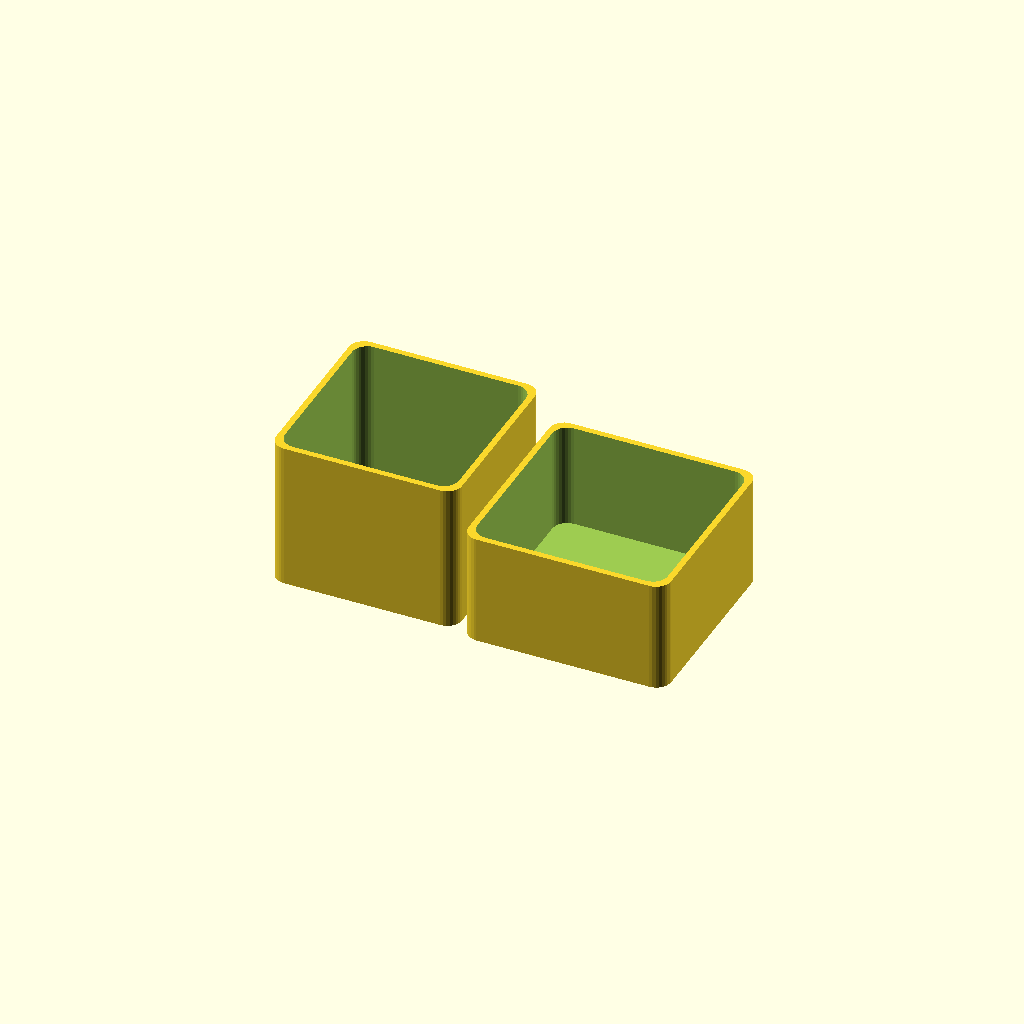
Cell 1 — every parameter at its default value.
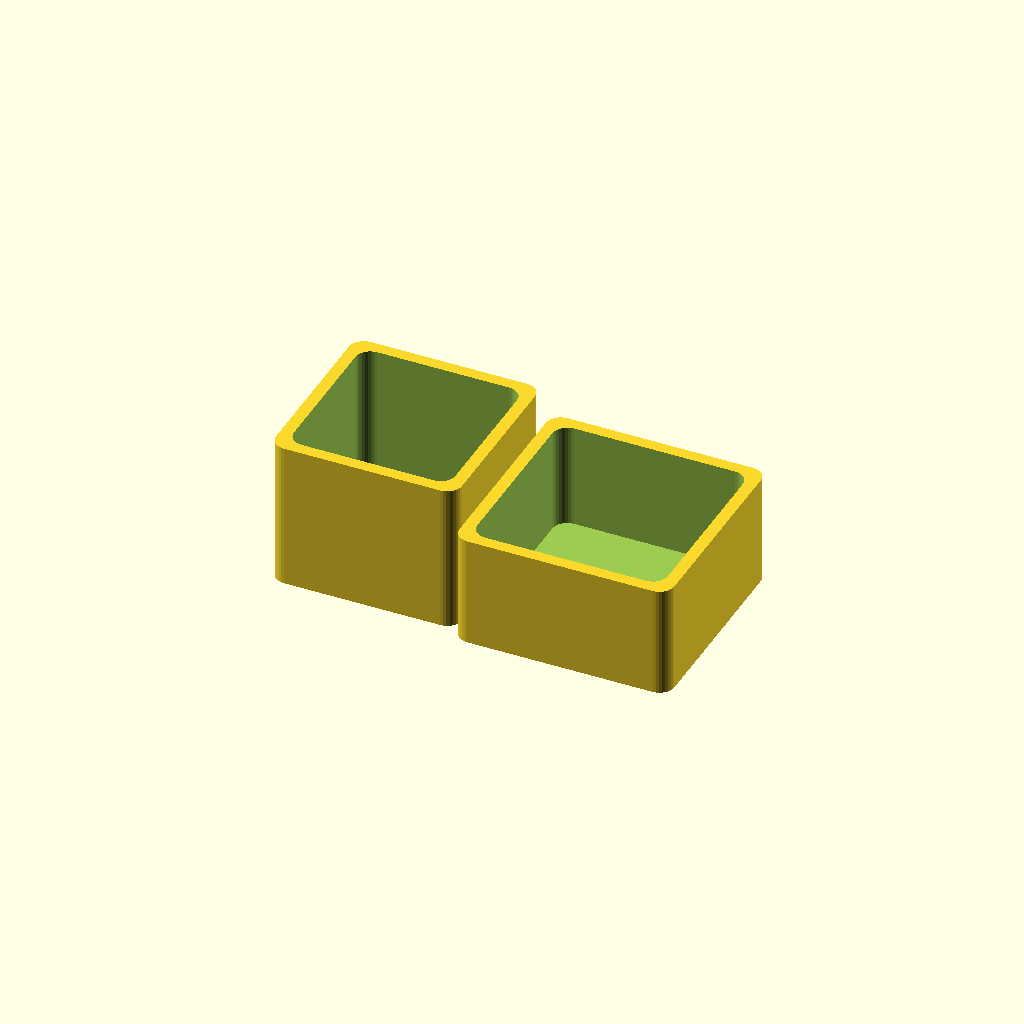
Cell 2 — wall_thickness set to 1.64, the other parameters unchanged.
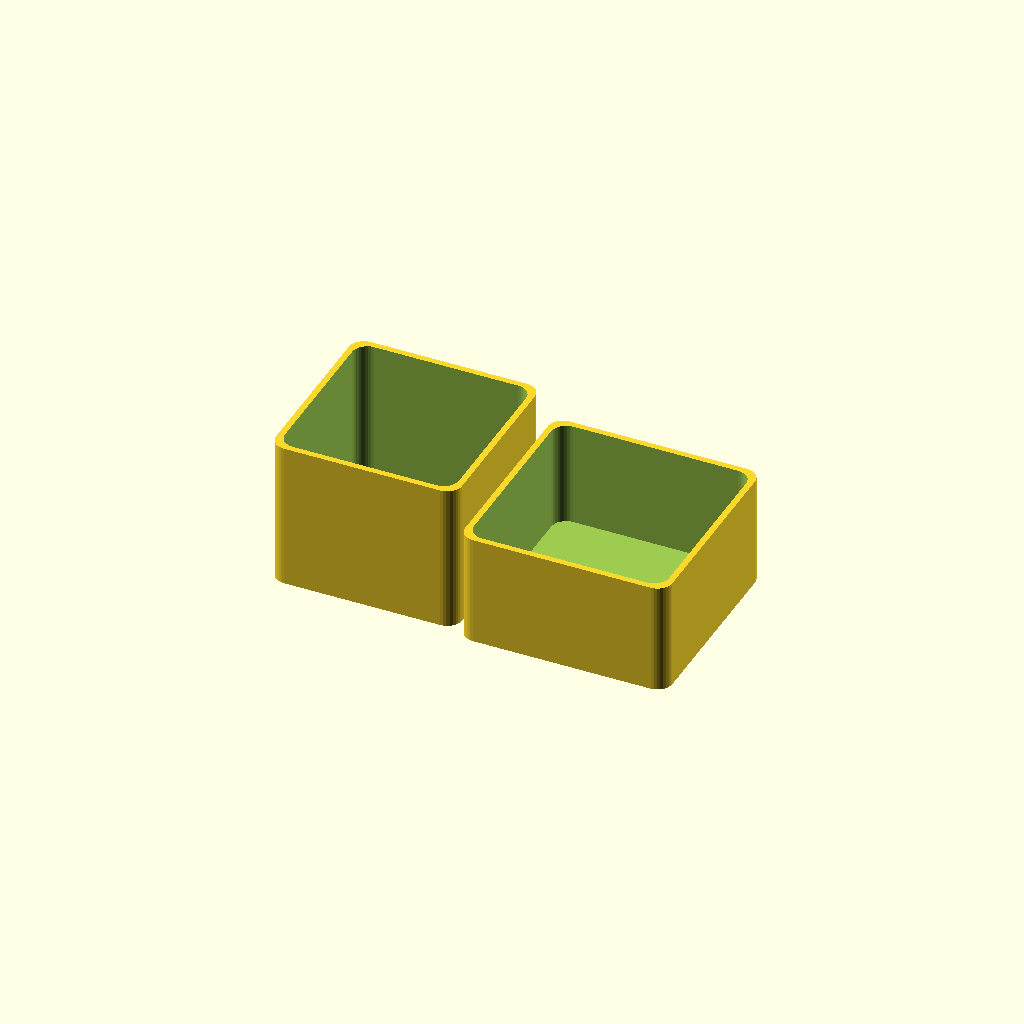
Cell 3: the same model with lid_clearance = 1.2.
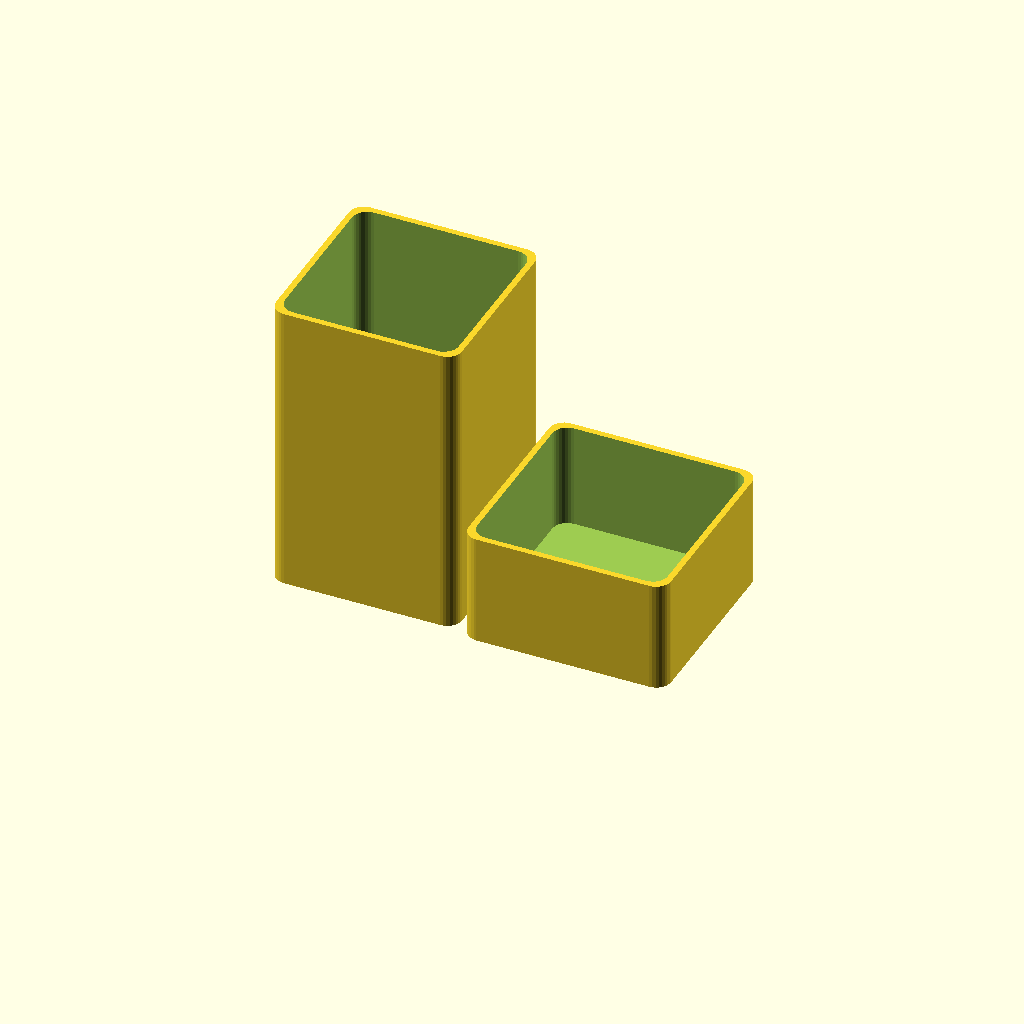
Cell 4 — height set to 40, the other parameters unchanged.
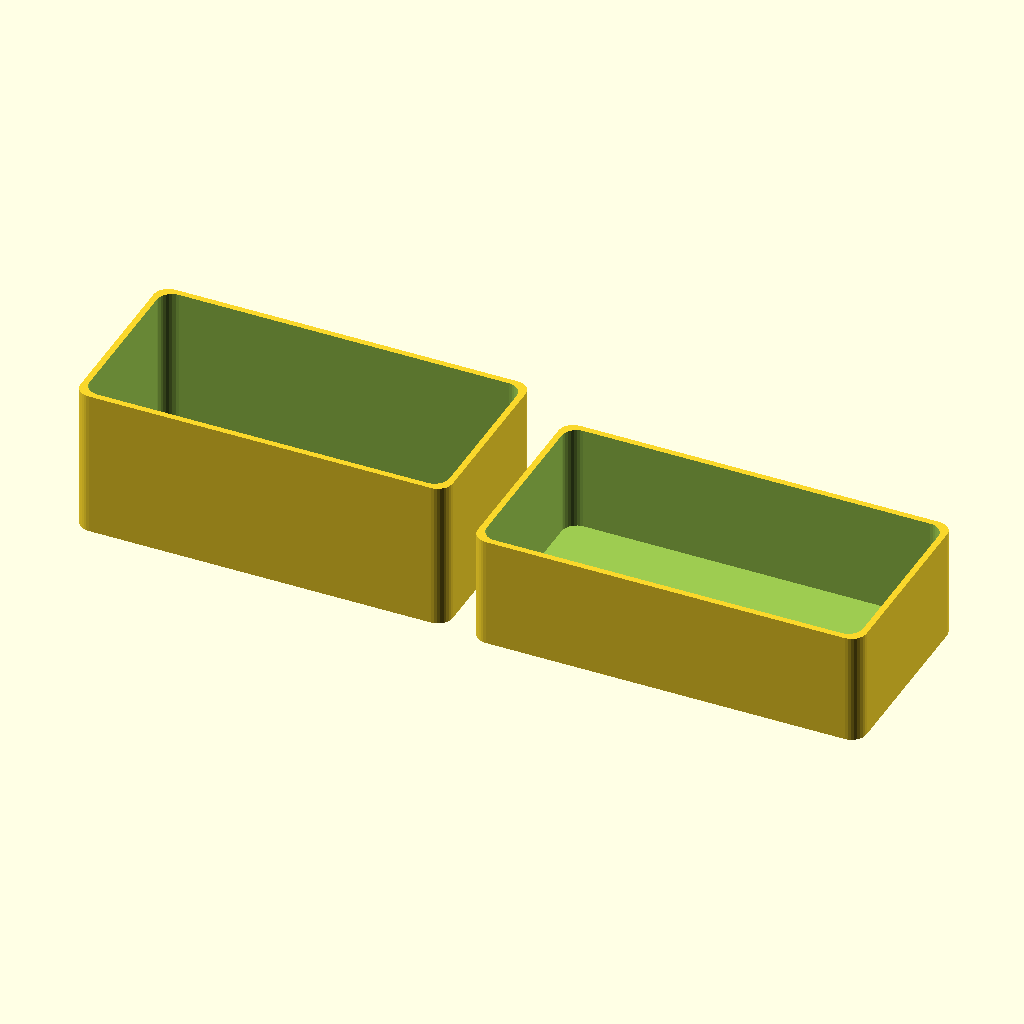
Cell 5 — width set to 50, the other parameters unchanged.
All cells are drawn from one camera (rotation 55°, 0°, 25°, orthographic, colour scheme Cornfield), so only the parameter changes between them.
OpenSCAD source file inputs/thingiverse/thing-2027087/files/box_rounded_corners.scad:
wall_thickness = 0.82;          //Box perimiter thickness
lid_thickness = 0.82;           //lid top/bottom thickness
lid_clearance = 0.6;            //This sets the distance between the the lid and lower half of the box

//These dimensions are for the OUTSIDE of the inner box.
height = 20;
width = 25;
length = 25;
radius = 2;

//These dimensions are for the lid. 
lid_height = 15;


//Resolution of the fillets
resolution = 32;


module rounded_rect(x, y, radius, height){
    if (radius > 0){
        hull(){
            translate([-x/2 + radius, y/2 - radius, 0])
            cylinder(h = height, r = radius, center = true, $fn=$fn);
            
            translate([x/2 - radius, y/2 - radius, 0])
            cylinder(h = height, r = radius, center = true, $fn=$fn);
            
            translate([-x/2 + radius, -y/2 + radius, 0])
            cylinder(h = height, r = radius, center = true, $fn=$fn);
            
            translate([x/2 - radius, -y/2 + radius, 0])
            cylinder(h = height, r = radius, center = true, $fn=$fn);
        }
    }else{
        cube([x, y, height], center = true);
    }
}

module bottom(){
    translate([0,0,height/2])
        difference(){
            rounded_rect(width, length, radius, height, $fn=resolution);
            translate([0,0, lid_thickness])
            rounded_rect(width - wall_thickness * 2, length - wall_thickness * 2, radius, height, $fn=resolution);
        }
}

module top(){
    _outside_lid = wall_thickness * 2 + lid_clearance;
    translate([0,0,lid_height/2])
    difference(){
        rounded_rect(width + _outside_lid , length + _outside_lid , radius, lid_height, $fn=resolution);
        translate([0, 0, lid_thickness])
        rounded_rect(width + lid_clearance, length + lid_clearance, radius, lid_height, $fn=resolution);
    }
}

translate([-width * 0.55,0,0])
    bottom();
translate([width * 0.55,0,0])
    top();
Parameter table extracted from the source (name, type, default, range or options):
wall_thickness: number, default 0.82
lid_thickness: number, default 0.82
lid_clearance: number, default 0.6
height: number, default 20
width: number, default 25
length: number, default 25
radius: number, default 2
lid_height: number, default 15
resolution: number, default 32
